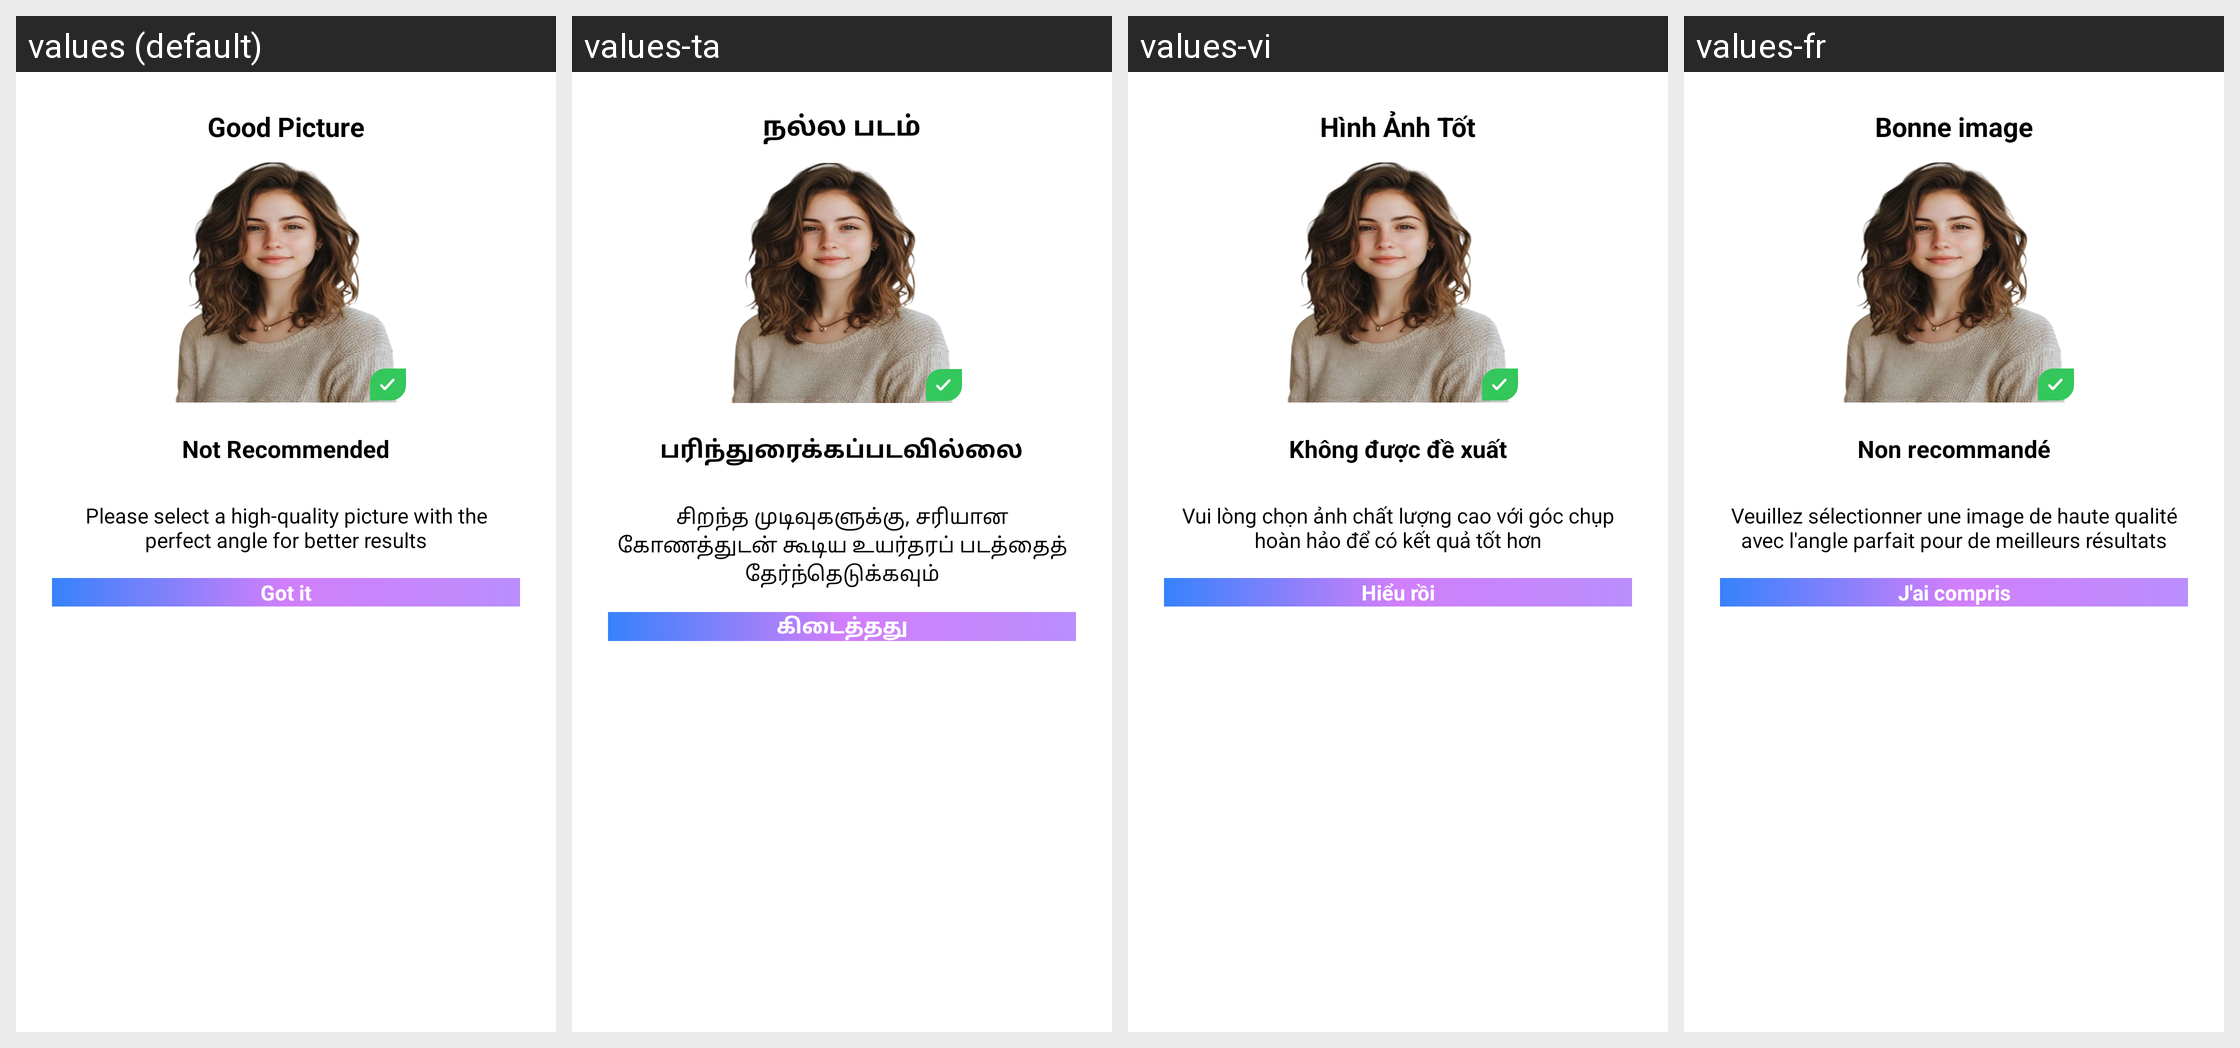

This grid shows one Android layout under several languages. Give, for every string resource on the screen, its name, the default text and each shown locale's text.
Android screen res/layout/dialog_image_guide.xml rendered under 4 locales, left to right: values (default), values-ta, values-vi, values-fr. Device: Nexus 5 (rendered at 1080×1920; each locale shown at half size, 540×960, under a caption strip naming it); theme Theme.ProCapture.
Other locales in the repository, not shown: values-ar, values-de, values-es, values-hi, values-in, values-it, values-ja, values-ko, values-pt.
Strings drawn on this screen, with the default value and each locale's value (text and hints the layout hard-codes, and strings that could not be matched under every locale, appear in the picture but are not listed):

good_picture
  values: Good Picture
  values-ta: நல்ல படம்
  values-vi: Hình Ảnh Tốt
  values-fr: Bonne image

not_recommended
  values: Not Recommended
  values-ta: பரிந்துரைக்கப்படவில்லை
  values-vi: Không được đề xuất
  values-fr: Non recommandé

please_select_a_high_quality_picture_with_the_perfect_angle_for_better_results
  values: Please select a high-quality picture with the perfect angle for better results
  values-ta: சிறந்த முடிவுகளுக்கு, சரியான கோணத்துடன் கூடிய உயர்தரப் படத்தைத் தேர்ந்தெடுக்கவும்
  values-vi: Vui lòng chọn ảnh chất lượng cao với góc chụp hoàn hảo để có kết quả tốt hơn
  values-fr: Veuillez sélectionner une image de haute qualité avec l'angle parfait pour de meilleurs résultats

got_it
  values: Got it
  values-ta: கிடைத்தது
  values-vi: Hiểu rồi
  values-fr: J'ai compris
